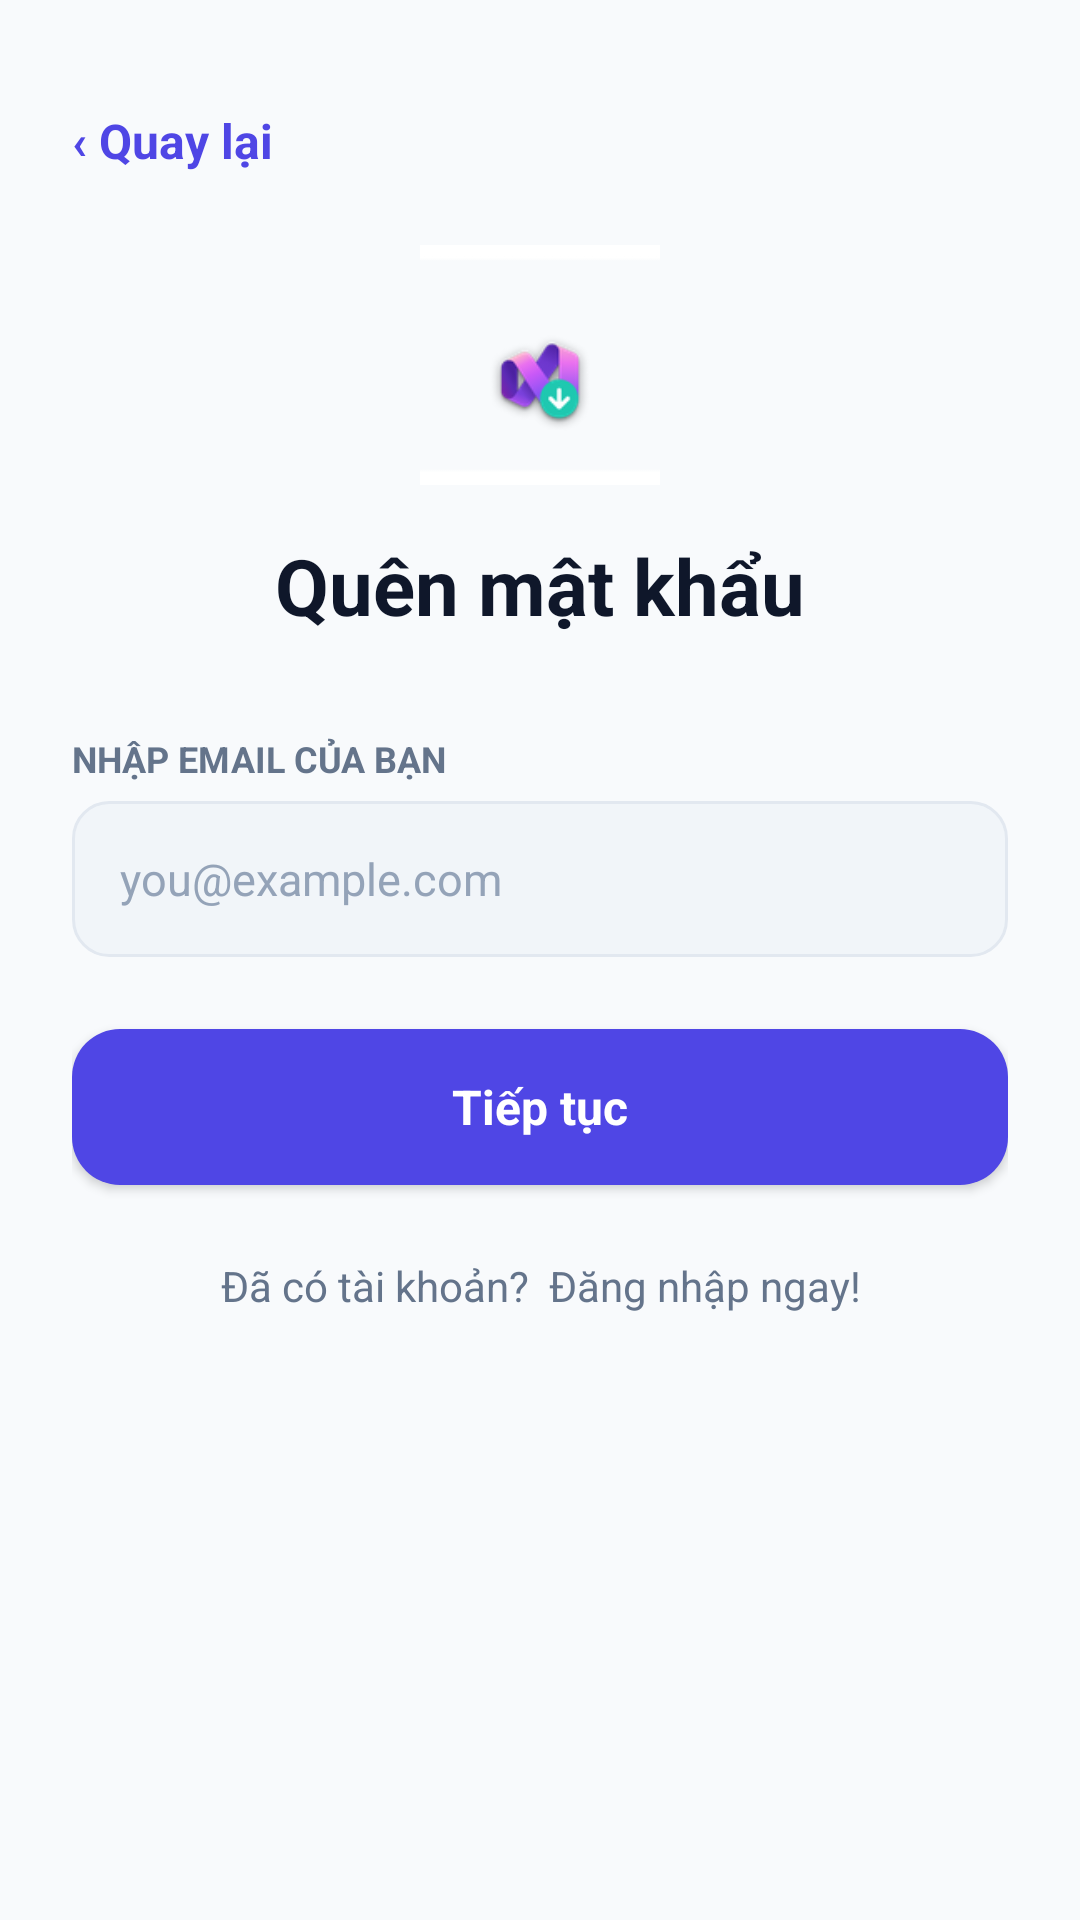

Reconstruct the res/layout file that produces this screen, plus the resources it refers to.
<!-- AndroidManifest.xml: application theme Theme.EnglishThroughVideo -->
<!-- res/layout/layout_3_qu_n_m_t_kh_u.xml -->
<?xml version="1.0" encoding="utf-8"?>
<androidx.constraintlayout.widget.ConstraintLayout
    xmlns:android="http://schemas.android.com/apk/res/android"
    xmlns:app="http://schemas.android.com/apk/res-auto"
    xmlns:tools="http://schemas.android.com/tools"
    android:layout_width="match_parent"
    android:layout_height="match_parent"
    android:background="#FFF8FAFC">

    <ScrollView
        android:layout_width="match_parent"
        android:layout_height="match_parent"
        android:fillViewport="true"
        android:scrollbars="none">

        <LinearLayout
            android:orientation="vertical"
            android:layout_width="match_parent"
            android:layout_height="wrap_content"
            android:paddingHorizontal="24dp"
            android:paddingTop="36dp"
            android:paddingBottom="32dp">

            
            <TextView
                android:id="@+id/tv_back"
                android:layout_width="wrap_content"
                android:layout_height="wrap_content"
                android:text="‹ Quay lại"
                android:textSize="16sp"
                android:textColor="#FF4F46E5"
                android:textStyle="bold"
                android:fontFamily="Inter"
                android:clickable="true"
                android:focusable="true"
                android:layout_marginBottom="24dp" />

            
            <ImageView
                android:layout_width="80dp"
                android:layout_height="80dp"
                android:src="@mipmap/ic_launcher"
                android:elevation="4dp"
                android:layout_gravity="center_horizontal"
                android:layout_marginBottom="16dp"
                android:contentDescription="app_logo" />

            
            <TextView
                android:text="Quên mật khẩu"
                android:textSize="26sp"
                android:textColor="#FF0F172A"
                android:gravity="center"
                android:textStyle="bold"
                android:fontFamily="Inter"
                android:layout_width="match_parent"
                android:layout_height="wrap_content"
                android:layout_marginBottom="32dp" />

            
            <LinearLayout
                android:orientation="vertical"
                android:layout_width="match_parent"
                android:layout_height="wrap_content"
                android:layout_marginBottom="24dp">

                <TextView
                    android:text="NHẬP EMAIL CỦA BẠN"
                    android:textSize="12sp"
                    android:textColor="#FF64748B"
                    android:textStyle="bold"
                    android:fontFamily="Inter"
                    android:layout_width="match_parent"
                    android:layout_height="wrap_content"
                    android:layout_marginBottom="6dp" />

                <LinearLayout
                    android:orientation="vertical"
                    android:layout_width="match_parent"
                    android:layout_height="52dp"
                    android:background="@drawable/bg_search_bar"
                    android:gravity="center_vertical"
                    android:paddingHorizontal="16dp">

                    <EditText
                        android:id="@+id/et_forgot_email"
                        android:hint="you@example.com"
                        android:textSize="15sp"
                        android:textColor="#FF0F172A"
                        android:textColorHint="#FF94A3B8"
                        android:background="@null"
                        android:inputType="textEmailAddress"
                        android:fontFamily="Inter"
                        android:layout_width="match_parent"
                        android:layout_height="match_parent" />
                </LinearLayout>
            </LinearLayout>

            
            <LinearLayout
                android:id="@+id/btn_continue"
                android:orientation="vertical"
                android:layout_width="match_parent"
                android:layout_height="52dp"
                android:background="@drawable/bg_card_primary"
                android:gravity="center"
                android:elevation="2dp"
                android:clickable="true"
                android:focusable="true"
                android:layout_marginBottom="24dp">

                <TextView
                    android:text="Tiếp tục"
                    android:textSize="16sp"
                    android:textColor="#FFFFFFFF"
                    android:textStyle="bold"
                    android:fontFamily="Inter"
                    android:layout_width="wrap_content"
                    android:layout_height="wrap_content" />
            </LinearLayout>

            
            <TextView
                android:id="@+id/tv_login"
                android:text="Đã có tài khoản?  Đăng nhập ngay!"
                android:textSize="14sp"
                android:textColor="#FF64748B"
                android:gravity="center"
                android:fontFamily="Inter"
                android:clickable="true"
                android:focusable="true"
                android:layout_width="match_parent"
                android:layout_height="wrap_content" />

        </LinearLayout>
    </ScrollView>

</androidx.constraintlayout.widget.ConstraintLayout>
<!-- resources referenced by this layout -->
<resources>
  <!-- drawable bg_card_primary (drawable) -->
  <?xml version="1.0" encoding="utf-8"?>
  <shape xmlns:android="http://schemas.android.com/apk/res/android"
      android:shape="rectangle">
      <solid android:color="#FF4F46E5" />
      <corners android:radius="16dp" />
  </shape>
  <!-- drawable bg_search_bar (drawable) -->
  <?xml version="1.0" encoding="utf-8"?>
  <shape xmlns:android="http://schemas.android.com/apk/res/android"
      android:shape="rectangle">
      <solid android:color="#FFF1F5F9" />
      <corners android:radius="12dp" />
      <stroke android:width="1dp" android:color="#FFE2E8F0" />
  </shape>
  <!-- mipmap ic_launcher: png bitmap (mipmap-hdpi, 2403 bytes) -->
  <style name="Theme.EnglishThroughVideo" parent="Theme.AppCompat.Light.NoActionBar" />
</resources>
